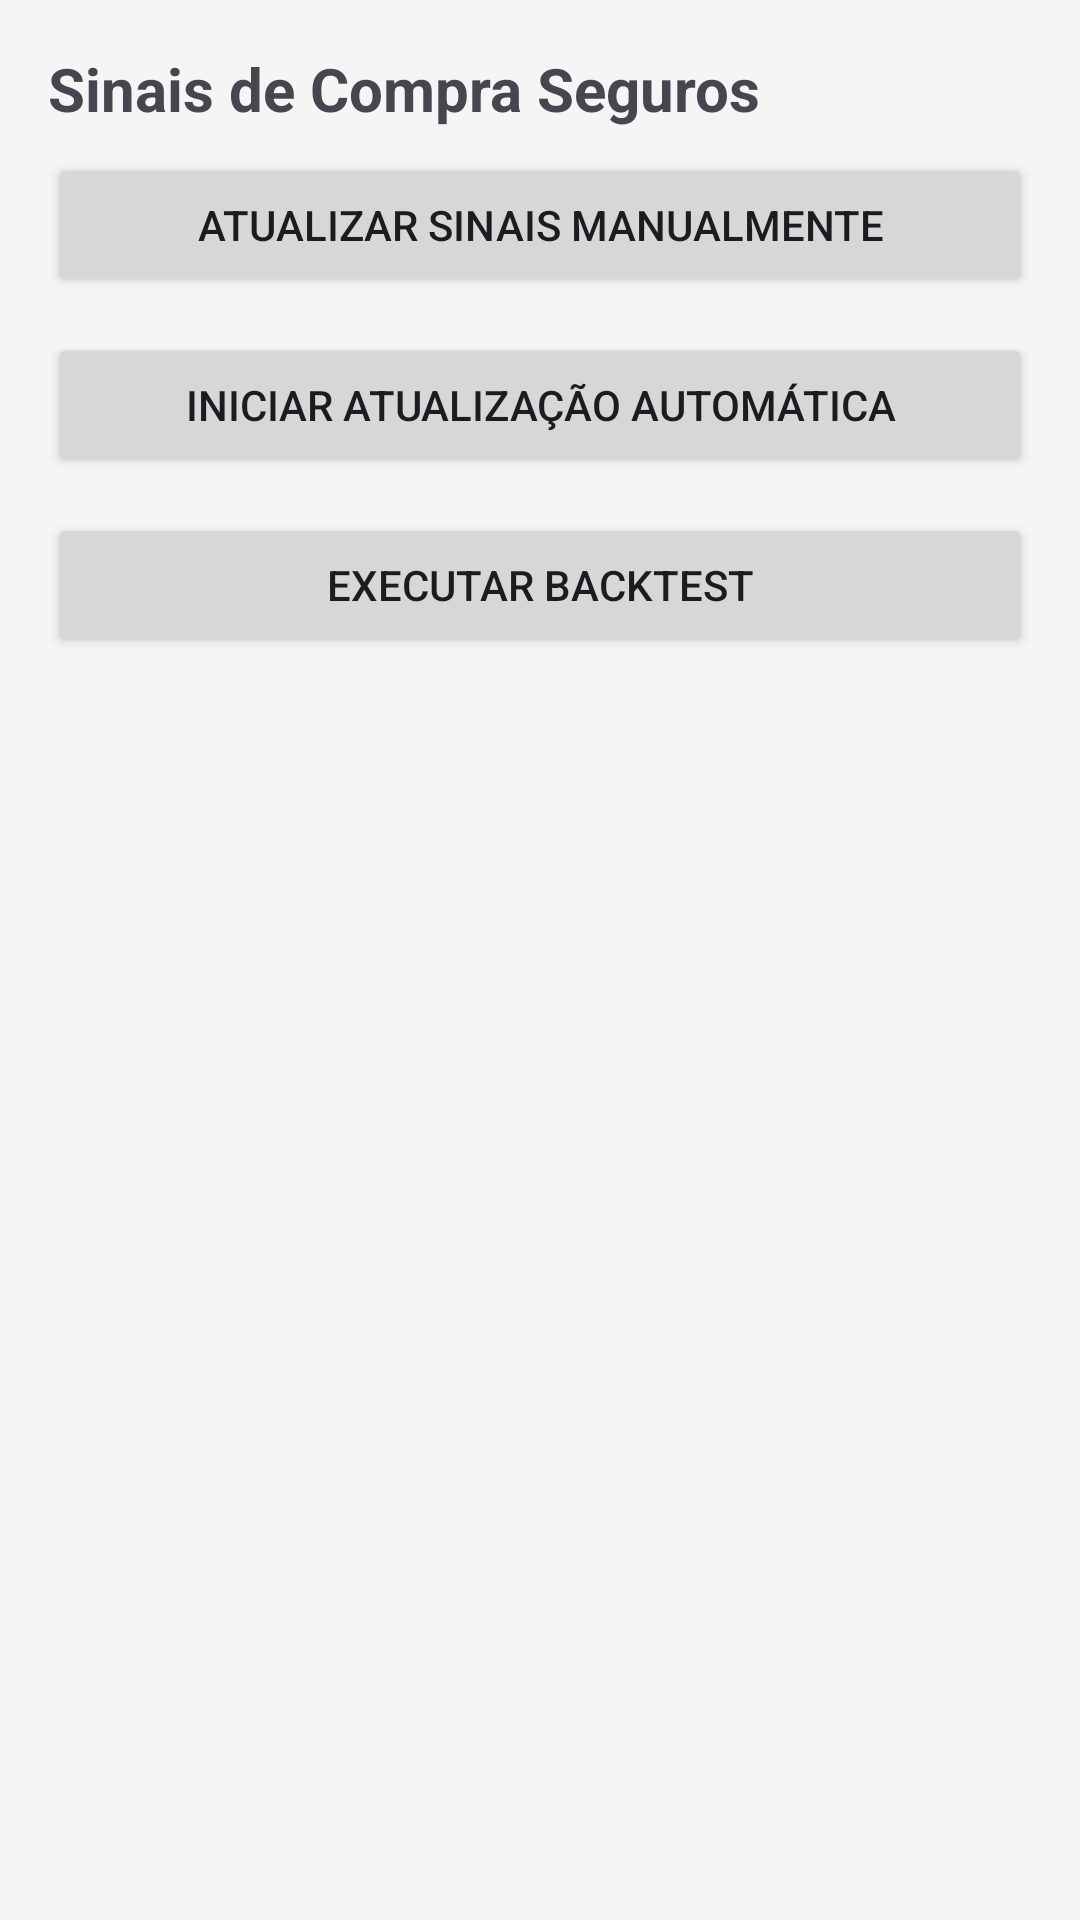

This screen was rendered from an Android layout file. Write that file and the resources it references.
<!-- AndroidManifest.xml: application theme Theme.CoachCoin -->
<!-- res/layout/fragment_safe_trade.xml -->
<?xml version="1.0" encoding="utf-8"?>
<LinearLayout xmlns:android="http://schemas.android.com/apk/res/android"
    android:layout_width="match_parent"
    android:layout_height="match_parent"
    android:orientation="vertical"
    android:padding="16dp"
    android:background="#F5F5F5">

    <TextView
        android:id="@+id/tituloSafe"
        android:layout_width="wrap_content"
        android:layout_height="wrap_content"
        android:text="Sinais de Compra Seguros"
        android:textSize="20sp"
        android:textStyle="bold"
        android:layout_marginBottom="8dp" />

    <Button
        android:id="@+id/btnAtualizarSinais"
        android:layout_width="match_parent"
        android:layout_height="wrap_content"
        android:text="Atualizar Sinais Manualmente"
        android:layout_marginBottom="12dp" />

    <Button
        android:id="@+id/btnStartAutoUpdate"
        android:layout_width="match_parent"
        android:layout_height="wrap_content"
        android:text="Iniciar Atualização Automática"
        android:layout_marginBottom="12dp" />

    <Button
        android:id="@+id/btnBacktest"
        android:layout_width="match_parent"
        android:layout_height="wrap_content"
        android:text="Executar Backtest"
        android:layout_marginBottom="12dp" />

    <androidx.recyclerview.widget.RecyclerView
        android:id="@+id/recyclerSafeSignals"
        android:layout_width="match_parent"
        android:layout_height="0dp"
        android:layout_weight="1"
        android:layout_marginTop="8dp" />

    <TextView
        android:id="@+id/txtBacktestResumo"
        android:layout_width="match_parent"
        android:layout_height="wrap_content"
        android:text="Resultado do Backtest aparecerá aqui"
        android:textSize="14sp"
        android:textColor="#333"
        android:paddingTop="12dp"
        android:visibility="gone" />
</LinearLayout>
<!-- resources referenced by this layout -->
<resources>
  <style name="Theme.CoachCoin" parent="Theme.Material3.DayNight.NoActionBar">
          <item name="colorPrimary">@color/primary</item>
          <item name="colorOnPrimary">@color/onPrimary</item>
          <item name="colorPrimaryContainer">@color/primaryContainer</item>
          <item name="colorOnPrimaryContainer">@color/onPrimaryContainer</item>
  
          <item name="colorSecondary">@color/secondary</item>
          <item name="colorOnSecondary">@color/onSecondary</item>
          <item name="colorSecondaryContainer">@color/secondaryContainer</item>
          <item name="colorOnSecondaryContainer">@color/onSecondaryContainer</item>
  
          <item name="colorTertiary">@color/tertiary</item>
          <item name="colorOnTertiary">@color/onTertiary</item>
          <item name="colorTertiaryContainer">@color/tertiaryContainer</item>
          <item name="colorOnTertiaryContainer">@color/onTertiaryContainer</item>
  
          <item name="android:colorBackground">@color/background</item>
          <item name="colorOnBackground">@color/onBackground</item>
          <item name="colorSurface">@color/surface</item>
          <item name="colorOnSurface">@color/onSurface</item>
  
          <item name="colorError">@color/error</item>
          <item name="colorOnError">@color/onError</item>
  
          <item name="android:windowBackground">@color/background</item>
      </style>
  <color name="primary">#6750A4</color>
  <color name="onPrimary">#FFFFFF</color>
  <color name="primaryContainer">#EADDFF</color>
  <color name="onPrimaryContainer">#21005D</color>
  <color name="secondary">#625B71</color>
  <color name="onSecondary">#FFFFFF</color>
  <color name="secondaryContainer">#E8DEF8</color>
  <color name="onSecondaryContainer">#1D192B</color>
  <color name="tertiary">#7D5260</color>
  <color name="onTertiary">#FFFFFF</color>
  <color name="tertiaryContainer">#FFD8E4</color>
  <color name="onTertiaryContainer">#31101D</color>
  <color name="background">#FFFBFE</color>
  <color name="onBackground">#1C1B1F</color>
  <color name="surface">#FFFBFE</color>
  <color name="onSurface">#1C1B1F</color>
  <color name="error">#B3261E</color>
  <color name="onError">#FFFFFF</color>
</resources>
